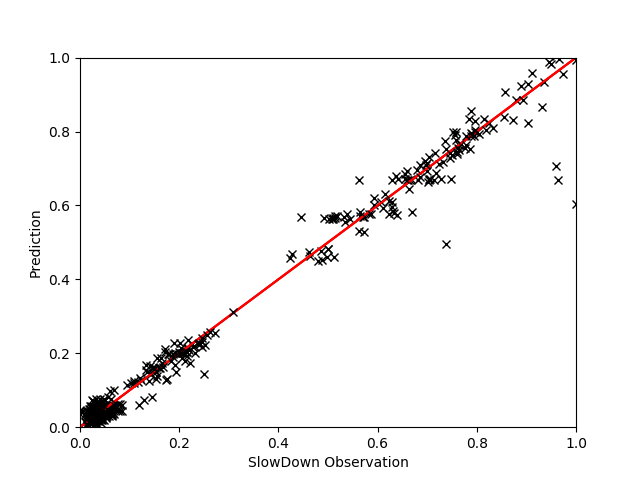

Values plotted in this chart, from the file beside it:
, EXEC, MEM, GT, Pred
1811, 0.4033, 0.7201, 1.151, 1.177
1360, 0.339, 0.8598, 1.045, 1.024
181, 0.4045, 0.7492, 1.122, 1.133
2212, 0.3347, 0.8326, 1.044, 1.045
1368, 0.458, 0.8046, 1.045, 1.062
1029, 0.6832, 0.61, 1.41, 1.388
832, 0.3344, 0.8396, 1.048, 1.039
835, 0.9612, 0.5401, 1.588, 1.577
491, 0.4103, 0.752, 1.124, 1.129
2171, 0.4032, 0.7301, 1.158, 1.161
2162, 0.3334, 0.8314, 1.042, 1.046
2489, 0.6855, 0.5696, 1.496, 1.49
1544, 0.452, 0.8111, 1.037, 1.055
2060, 0.3346, 0.842, 1.039, 1.037
2257, 0.6572, 0.7129, 1.186, 1.178
727, 0.6531, 0.7274, 1.169, 1.154
1796, 0.3397, 0.85, 1.036, 1.031
1173, 0.9471, 0.5254, 1.665, 1.62
1819, 0.6724, 0.5847, 1.431, 1.451
1156, 0.3403, 0.8329, 1.053, 1.044
2114, 0.4549, 0.7996, 1.039, 1.067
1363, 0.9194, 0.5208, 1.64, 1.634
1365, 0.9521, 0.5564, 1.54, 1.53
122, 0.3379, 0.8332, 1.067, 1.044
606, 0.3359, 0.8471, 1.051, 1.033
496, 0.3357, 0.8549, 1.043, 1.028
125, 0.9423, 0.5582, 1.537, 1.525
1021, 0.4091, 0.7301, 1.169, 1.161
498, 0.4574, 0.8154, 1.02, 1.051
939, 0.6811, 0.5945, 1.458, 1.426
1118, 0.4537, 0.8033, 1.04, 1.063
720, 0.3361, 0.8448, 1.047, 1.035
2131, 0.4004, 0.7469, 1.112, 1.137
120, 0.3387, 0.8327, 1.054, 1.044
1141, 0.4053, 0.7619, 1.127, 1.116
934, 0.4554, 0.8072, 1.044, 1.059
2197, 0.6476, 0.7017, 1.208, 1.197
1817, 0.6554, 0.7038, 1.197, 1.194
81, 0.4054, 0.7415, 1.147, 1.144
1279, 0.6833, 0.611, 1.416, 1.385
1798, 0.4571, 0.7983, 1.038, 1.068
2214, 0.4569, 0.797, 1.036, 1.07
2067, 0.6649, 0.7143, 1.184, 1.175
1799, 0.6799, 0.5715, 1.474, 1.485
2193, 0.9617, 0.4949, 1.686, 1.716
2063, 0.9476, 0.4995, 1.678, 1.701
2205, 0.9405, 0.543, 1.544, 1.568
1812, 0.3376, 0.8359, 1.039, 1.042
924, 0.4544, 0.8112, 1.046, 1.055
2463, 0.9468, 0.4924, 1.696, 1.724
1116, 0.3394, 0.8371, 1.065, 1.041
1275, 0.9636, 0.5534, 1.55, 1.539
1455, 0.9613, 0.5629, 1.495, 1.512
257, 0.6643, 0.7176, 1.19, 1.169
2256, 0.3372, 0.8456, 1.029, 1.034
2117, 0.6081, 0.6814, 1.234, 1.236
834, 0.4562, 0.8047, 1.051, 1.062
374, 0.4557, 0.8127, 1.033, 1.054
1548, 0.4579, 0.7941, 1.054, 1.073
1535, 0.9648, 0.5425, 1.568, 1.571
... 81 more rows
